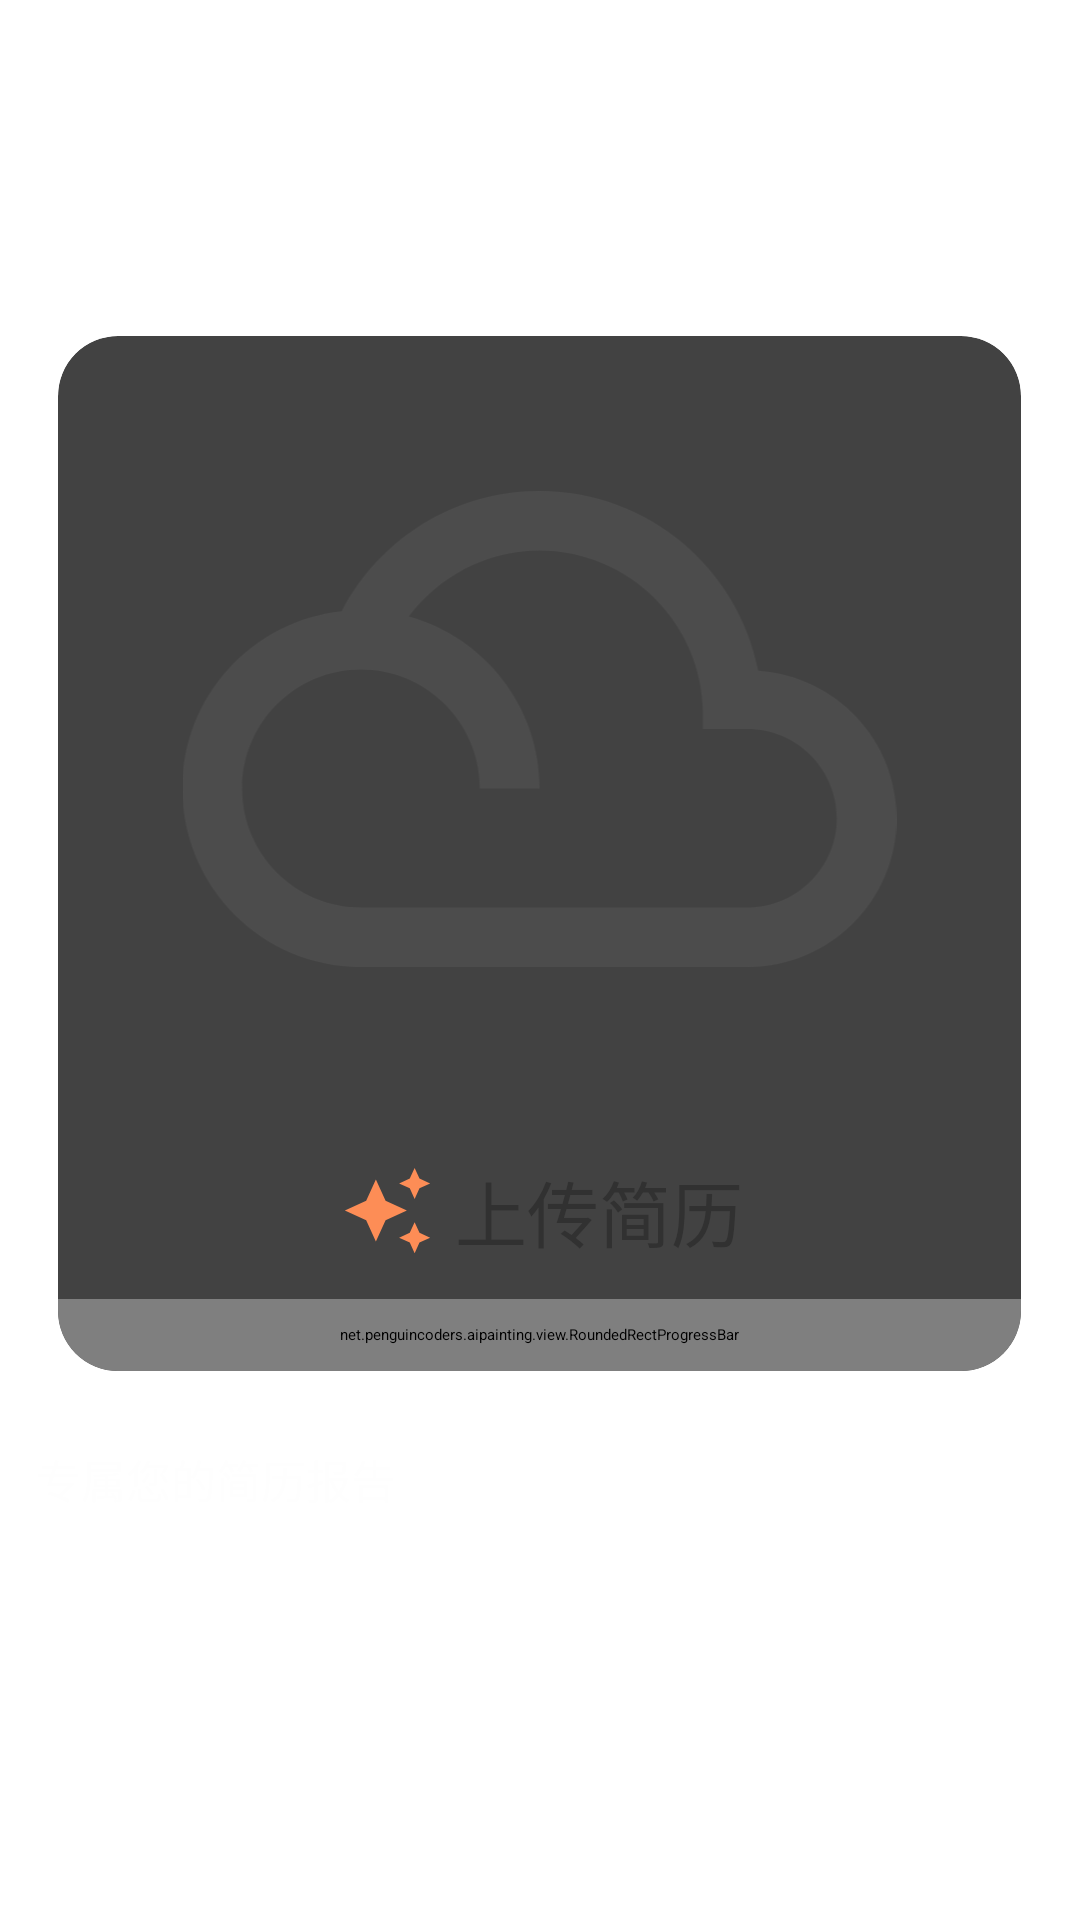

Android layout source for this screen:
<!-- AndroidManifest.xml: application theme Theme.AIPainting -->
<!-- res/layout/fragment_load_cv.xml -->
<?xml version="1.0" encoding="utf-8"?>
<androidx.core.widget.NestedScrollView

    xmlns:android="http://schemas.android.com/apk/res/android"
    xmlns:app="http://schemas.android.com/apk/res-auto"
    xmlns:tools="http://schemas.android.com/tools"
    android:layout_width="match_parent"
    android:layout_height="match_parent"
    tools:context=".fragment.TextFragment">

    <LinearLayout
        android:layout_width="match_parent"
        android:layout_height="match_parent"
        android:padding="12dp"
        android:orientation="vertical"
        android:gravity="center">

        <androidx.cardview.widget.CardView
            android:layout_width="321dp"
            android:layout_height="345dp"
            android:layout_marginTop="100dp"
            app:cardCornerRadius="20dp"
            app:cardElevation="8dp"
            app:cardUseCompatPadding="false">

            <LinearLayout
                android:layout_width="match_parent"
                android:layout_height="match_parent"
                android:orientation="vertical">

                <ImageView
                    android:layout_width="match_parent"
                    android:layout_height="262dp"
                    android:contentDescription="@null"
                    android:padding="12dp"
                    android:scaleType="fitCenter"
                    android:src="@drawable/uploadfile" />

                <RelativeLayout
                    android:id="@+id/UploadCv"
                    android:layout_width="match_parent"
                    android:layout_height="wrap_content"
                    android:gravity="center"
                    android:orientation="horizontal"
                    android:padding="12dp">

                    <ImageView
                        android:layout_width="35dp"
                        android:layout_height="35dp"
                        android:layout_centerVertical="true"
                        android:contentDescription="@null"
                        android:padding="2dp"
                        android:src="@drawable/baseline_auto_awesome_24" />

                    <TextView
                        android:layout_width="wrap_content"
                        android:layout_height="wrap_content"
                        android:layout_centerVertical="true"
                        android:layout_gravity="center"
                        android:layout_marginLeft="40dp"
                        android:text="上传简历"
                        android:textColor="@color/colorDarkText"
                        android:textSize="24sp" />
                </RelativeLayout>

                <net.penguincoders.aipainting.view.RoundedRectProgressBar
                    android:id="@+id/progress"
                    android:layout_width="match_parent"
                    android:layout_height="24dp"
                    android:layout_marginEnd="0dp"
                    app:backColor="@color/white"
                    app:barColor="@color/purple_200"
                    app:textColor="#FFFFFF" />
            </LinearLayout>

        </androidx.cardview.widget.CardView>

        <Button
            android:id="@+id/AnalyseBtn"
            android:text="专属您的简历报告"
            android:textSize="15sp"
            android:textColor="@color/colorLight"
            android:layout_marginTop="25dp"
            android:background="@drawable/bg_btn_theme_pale_circle"
            android:layout_width="match_parent"
            android:layout_height="40dp" />


    </LinearLayout>
</androidx.core.widget.NestedScrollView>
<!-- resources referenced by this layout -->
<resources>
  <color name="colorDarkText">#313131</color>
  <color name="colorLight">#FEFEFE</color>
  <color name="purple_200">#80c1fd</color>
  <color name="white">#FFFFFFFF</color>
  <!-- drawable baseline_auto_awesome_24 (drawable) -->
  <vector android:height="24dp" android:tint="#FD8D56"
      android:viewportHeight="24" android:viewportWidth="24"
      android:width="24dp" xmlns:android="http://schemas.android.com/apk/res/android">
      <path android:fillColor="@android:color/white" android:pathData="M19,9l1.25,-2.75L23,5l-2.75,-1.25L19,1l-1.25,2.75L15,5l2.75,1.25L19,9zM11.5,9.5L9,4 6.5,9.5 1,12l5.5,2.5L9,20l2.5,-5.5L17,12l-5.5,-2.5zM19,15l-1.25,2.75L15,19l2.75,1.25L19,23l1.25,-2.75L23,19l-2.75,-1.25L19,15z"/>
  </vector>
  <!-- drawable uploadfile (drawable) -->
  <vector android:height="150dp" android:tint="#4C4C4C"
      android:viewportHeight="24" android:viewportWidth="24"
      android:width="150dp" xmlns:android="http://schemas.android.com/apk/res/android">
      <path android:fillColor="@android:color/white" android:pathData="M19.35,10.04C18.67,6.59 15.64,4 12,4 9.11,4 6.61,5.64 5.36,8.04 2.35,8.36 0,10.9 0,14c0,3.31 2.69,6 6,6h13c2.76,0 5,-2.24 5,-5 0,-2.64 -2.05,-4.78 -4.65,-4.96zM19,18H6c-2.21,0 -4,-1.79 -4,-4s1.79,-4 4,-4 4,1.79 4,4h2c0,-2.76 -1.86,-5.08 -4.4,-5.78C8.61,6.88 10.2,6 12,6c3.03,0 5.5,2.47 5.5,5.5v0.5H19c1.65,0 3,1.35 3,3s-1.35,3 -3,3z"/>
  </vector>
  <style name="Theme.AIPainting" parent="Theme.MaterialComponents.DayNight.DarkActionBar.Bridge">
          
          <item name="colorPrimary">@color/yellow</item>
          <item name="colorPrimaryVariant">@color/yellow</item>
          <item name="colorOnPrimary">@color/white</item>
          
          <item name="colorSecondary">@color/teal_200</item>
          <item name="colorSecondaryVariant">@color/teal_700</item>
          <item name="colorOnSecondary">@color/black</item>
          
          <item name="android:statusBarColor">?attr/colorPrimaryVariant</item>
          
      </style>
  <color name="yellow">#FADF02</color>
  <color name="teal_200">#FF03DAC5</color>
  <color name="teal_700">#FF018786</color>
  <color name="black">#FF000000</color>
</resources>
